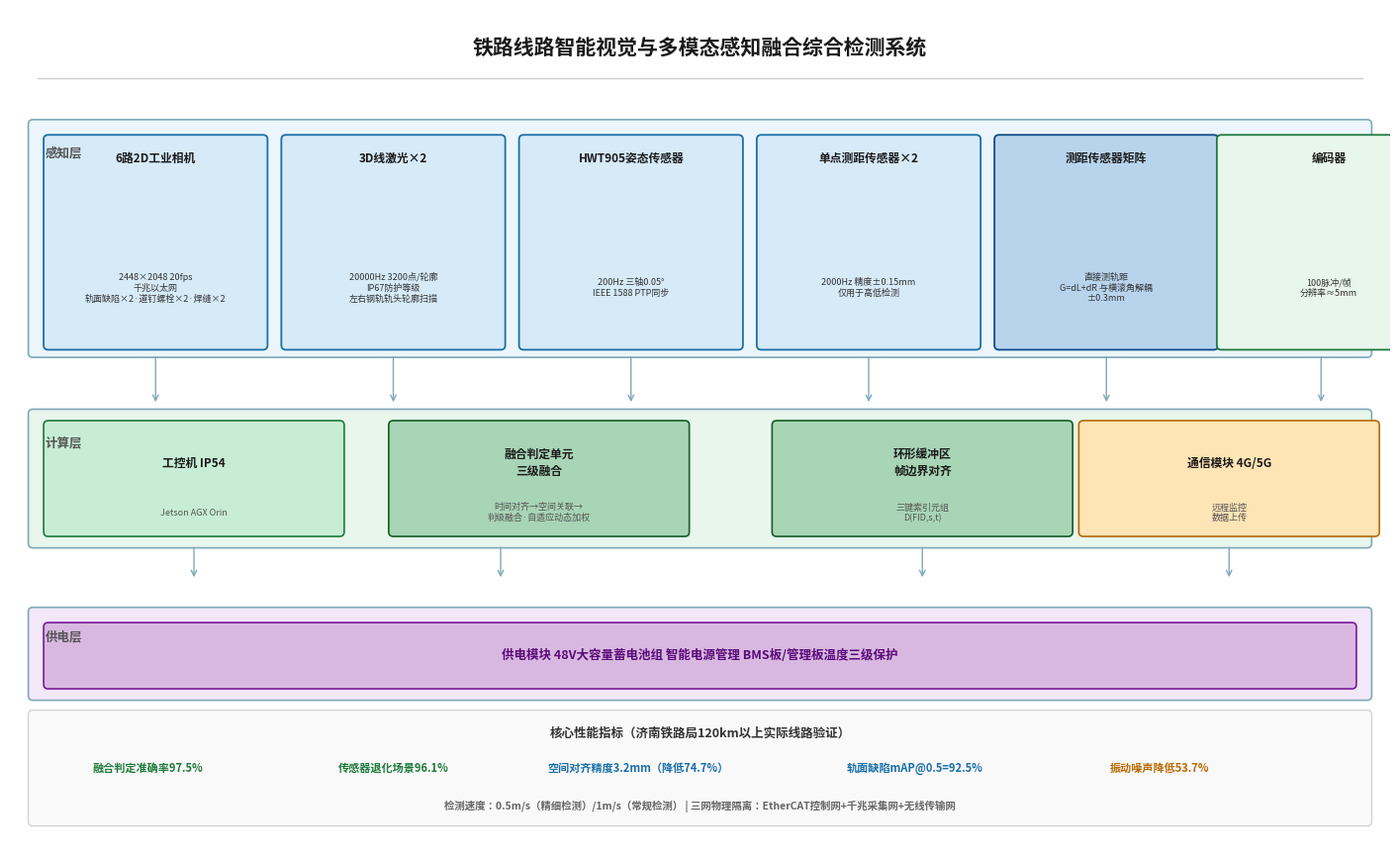

Reproduce this figure in Python. (Note: this script raises an exception after producing the figure.)
#!/usr/bin/env python3
import matplotlib
matplotlib.use('Agg')
import matplotlib.pyplot as plt
from matplotlib.patches import FancyBboxPatch, Rectangle
plt.rcParams['font.sans-serif'] = ['Noto Sans CJK JP']
plt.rcParams['axes.unicode_minus'] = False

OUT = '/root/.openclaw/media/tool-image-generation/'

def save(fig, name):
    fig.savefig(f'{OUT}{name}', dpi=180, bbox_inches='tight', facecolor='white', pad_inches=0.25)
    plt.close(fig)
    print(f'Saved: {name}')

def box(ax, x, y, w, h, fc, ec, lw=1.5, r=0.06):
    ax.add_patch(FancyBboxPatch((x,y),w,h,boxstyle=f'round,pad={r}',facecolor=fc,edgecolor=ec,lw=lw))

def L(ax, x, y, t, fs=9, fw='bold', c='#1a1a1a', ha='center', va='center'):
    ax.text(x, y, t, ha=ha, va=va, fontsize=fs, fontweight=fw, color=c, linespacing=1.4)

def S(ax, x, y, t, fs=7, c='#555', ha='center', va='center'):
    ax.text(x, y, t, ha=ha, va=va, fontsize=fs, color=c, linespacing=1.25)

def arr(ax, x1,y1,x2,y2, c='#555', lw=1.2):
    ax.annotate('',xy=(x2,y2),xytext=(x1,y1),arrowprops=dict(arrowstyle='->',color=c,lw=lw,shrinkA=3,shrinkB=3))

def fig1():
    fig,ax=plt.subplots(figsize=(18,11)); ax.set_xlim(0,18); ax.set_ylim(0,11); ax.axis('off'); fig.patch.set_facecolor('white')
    L(ax,9,10.5,'铁路线路智能视觉与多模态感知融合综合检测系统',fs=15); ax.axhline(10.1,xmin=.02,xmax=.98,c='#ccc',lw=1)
    box(ax,0.3,6.5,17.4,3.0,'#EBF5FB','#7FA9B8',1.2); L(ax,0.7,9.2,'感知层',fs=9,fw='bold',c='#555',va='top')
    items=[
        ('6路2D工业相机','2448×2048 20fps\n千兆以太网\n轨面缺陷×2·道钉螺栓×2·焊缝×2',0.5,'#D6EAF8','#1A6FA8'),
        ('3D线激光×2','20000Hz 3200点/轮廓\nIP67防护等级\n左右钢轨轨头轮廓扫描',3.6,'#D6EAF8','#1A6FA8'),
        ('HWT905姿态传感器','200Hz 三轴0.05°\nIEEE 1588 PTP同步',6.7,'#D6EAF8','#1A6FA8'),
        ('单点测距传感器×2','2000Hz 精度±0.15mm\n仅用于高低检测',9.8,'#D6EAF8','#1A6FA8'),
        ('测距传感器矩阵','直接测轨距\nG=dL+dR 与横滚角解耦\n±0.3mm',12.9,'#B8D4ED','#0D4A8A'),
        ('编码器','100脉冲/帧\n分辨率≈5mm',15.8,'#E8F6EC','#1E7A3C'),
    ]
    for nm,dt,x,fc,ec in items:
        box(ax,x,6.6,2.8,2.7,fc,ec,1.3); L(ax,x+1.4,9.05,nm,fs=8.5); S(ax,x+1.4,7.35,dt,fs=6.5,c='#333')
    for xb in [1.9,5.0,8.1,11.2,14.3,17.1]: arr(ax,xb,6.5,xb,5.8,'#7FA9B8',1)
    box(ax,0.3,4.0,17.4,1.7,'#E8F6EC','#7FA9B8',1.2); L(ax,0.7,5.4,'计算层',fs=9,fw='bold',c='#555',va='top')
    calcs=[
        ('工控机 IP54','Jetson AGX Orin',0.5,'#C8EDD5','#1E7A3C'),
        ('融合判定单元\n三级融合','时间对齐→空间关联→\n判级融合·自适应动态加权',5.0,'#A8D5B5','#155C28'),
        ('环形缓冲区\n帧边界对齐','三键索引元组\nD(FID,s,t)',10.0,'#A8D5B5','#155C28'),
        ('通信模块 4G/5G','远程监控\n数据上传',14.0,'#FFE4B5','#B86A00'),
    ]
    for nm,dt,x,fc,ec in calcs:
        box(ax,x,4.15,3.8,1.4,fc,ec,1.2); L(ax,x+1.9,5.05,nm,fs=8.5); S(ax,x+1.9,4.4,dt,fs=6.5,c='#555')
    for xb in [2.4,6.4,11.9,15.9]: arr(ax,xb,4.0,xb,3.5,'#7FA9B8',1)
    box(ax,0.3,2.0,17.4,1.1,'#F3E8F8','#7FA9B8',1.2); L(ax,0.7,2.85,'供电层',fs=9,fw='bold',c='#555',va='top')
    box(ax,0.5,2.15,17.0,0.75,'#D8B8E0','#7A1A9A',1.2)
    L(ax,9,2.53,'供电模块 48V大容量蓄电池组 智能电源管理 BMS板/管理板温度三级保护',fs=9,fw='bold',c='#5A0A7A')
    box(ax,0.3,0.35,17.4,1.4,'#F9F9F9','#CCC',0.8)
    L(ax,9,1.5,'核心性能指标（济南铁路局120km以上实际线路验证）',fs=9,fw='bold',c='#333')
    L(ax,1.8,1.05,'融合判定准确率97.5%',fs=8,c='#1E7A3C'); L(ax,5.0,1.05,'传感器退化场景96.1%',fs=8,c='#1E7A3C')
    L(ax,8.2,1.05,'空间对齐精度3.2mm（降低74.7%）',fs=8,c='#1A6FA8'); L(ax,11.8,1.05,'轨面缺陷mAP@0.5=92.5%',fs=8,c='#1A6FA8')
    L(ax,15.0,1.05,'振动噪声降低53.7%',fs=8,c='#B86A00')
    L(ax,9,0.55,'检测速度：0.5m/s（精细检测）/1m/s（常规检测） | 三网物理隔离：EtherCAT控制网+千兆采集网+无线传输网',fs=7.5,c='#666')
    save(fig,'fig1_final_v2.png')

def fig2():
    fig,ax=plt.subplots(figsize=(16,10)); ax.set_xlim(0,16); ax.set_ylim(0,10); ax.axis('off'); fig.patch.set_facecolor('white')
    L(ax,8,9.6,'三键索引时空对齐机制示意图',fs=14); ax.axhline(9.2,xmin=.02,xmax=.98,c='#ccc',lw=1)
    ins=[('编码器','100脉冲/帧\n生成帧编号FIDk\n分辨率≈5mm/帧',0.4,'#D6EAF8','#1A6FA8'),
         ('PTP时钟同步\nIEEE 1588','UTC时间戳\n精度优于1μs\n跨传感器时间统一',5.7,'#E8F6EC','#1E7A3C'),
         ('里程标定\n（标准轨段）','消除轮径磨损误差\n消除打滑引入误差\n帧号→里程映射',11.0,'#FFF3E0','#B86A00')]
    for nm,dt,x,fc,ec in ins:
        box(ax,x,6.3,4.3,3.0,fc,ec,1.5); L(ax,x+2.15,9.1,nm,fs=10); S(ax,x+2.15,7.35,dt,fs=7.5,c='#333')
    for xb in [2.5,7.85,13.15]: arr(ax,xb,6.3,xb,5.2,'#888',1.5)
    box(ax,3.0,1.8,10.0,3.1,'#FFF3E0','#B86A00',2.5,0.12)
    L(ax,8,4.45,'三键索引元组  D(FIDk, sk, tk)',fs=13,fw='bold',c='#B86A00')
    L(ax,8,3.65,'帧编号 FIDk  ·  里程坐标 sk  ·  UTC时间戳 tk',fs=10,c='#555')
    L(ax,8,2.9,'帧边界精确对齐 → 多传感器硬件级时空统一',fs=9,c='#777')
    arr(ax,8,1.8,8,1.0,'#B86A00',2)
    ax.annotate('',xy=(1.5,1.0),xytext=(5.0,1.8),arrowprops=dict(arrowstyle='->',color='#B86A00',lw=1,linestyle='dashed'))
    ax.annotate('',xy=(14.5,1.0),xytext=(11.0,1.8),arrowprops=dict(arrowstyle='->',color='#B86A00',lw=1,linestyle='dashed'))
    outs=[('2D工业相机×6','20fps帧触发曝光',0.4,0.15,'#C8EDD5','#1E7A3C'),
          ('3D线激光×2','20000Hz帧中心采样',3.55,0.15,'#C8EDD5','#1E7A3C'),
          ('HWT905','200Hz帧边界对齐',6.7,0.15,'#B8D4ED','#0D4A8A'),
          ('单点测距×2','2000Hz最近值采样',9.85,0.15,'#B8D4ED','#0D4A8A'),
          ('测距矩阵','约1000Hz帧边界同步',13.0,0.15,'#D8B8E0','#7A1A9A')]
    for nm,dt,x,y,fc,ec in outs:
        box(ax,x,y,2.6,0.85,fc,ec,1.2); L(ax,x+1.3,y+0.65,nm,fs=8); S(ax,x+1.3,y+0.15,dt,fs=6.5,c='#555')
    L(ax,8,-0.3,'8种传感器数据帧边界精确对齐 · 空间对齐精度亚毫米级（平均偏差3.2mm，降低74.7%）· 济南铁路局120km以上验证',fs=8.5,c='#666')
    save(fig,'fig2_final_v2.png')

def fig3():
    fig,ax=plt.subplots(figsize=(16,11)); ax.set_xlim(0,16); ax.set_ylim(0,11); ax.axis('off'); fig.patch.set_facecolor('white')
    L(ax,8,10.5,'自适应动态加权几何平均融合算法流程图',fs=14); ax.axhline(10.1,xmin=.02,xmax=.98,c='#ccc',lw=1)
    ins=[('维度置信度C₁(t)','轨面缺陷视觉检测',0.4,8.5,3.0,'#D6EAF8','#1A6FA8'),
         ('维度置信度C₂(t)','几何参数检测',5.7,8.5,3.0,'#E8F6EC','#1E7A3C'),
         ('维度置信度C₃(t)','钢轨廓形/波磨检测',11.0,8.5,3.0,'#F3E8F8','#7A1A9A')]
    for nm,dt,x,y,w,fc,ec in ins:
        box(ax,x,y,w,1.4,fc,ec,1.5); L(ax,x+w/2,y+1.1,nm,fs=10); S(ax,x+w/2,y+0.25,dt,fs=7.5,c='#555')
    for xb in [1.9,7.2,12.5]: arr(ax,xb,8.5,xb,7.5,'#888',1.5)
    box(ax,0.4,6.3,15.2,0.8,'#FFF8E0','#B8860A',1.3)
    L(ax,8,6.7,'滑动标准差计算  σ₁(t)  σ₂(t)  σ₃(t)',fs=10,fw='bold',c='#333')
    arr(ax,8,6.3,8,5.5,'#888',1.5)
    box(ax,0.4,4.5,15.2,0.8,'#FFF8E0','#B8860A',1.3)
    L(ax,8,4.9,'可靠性因子  rd(t)=Cd(t)/σd(t)  →  归一化权重  wd(t)=rd(t)/Σrd(t)  且  w₁+w₂+w₃=1',fs=9.5,fw='bold',c='#333')
    for xb in [1.9,7.2,12.5]: ax.annotate('',xy=(xb,4.5),xytext=(xb,5.5),arrowprops=dict(arrowstyle='->',color='#AAA',lw=.8))
    arr(ax,8,4.5,8,3.5,'#B86A00',2)
    box(ax,3.0,2.5,10.0,0.95,'#FFE066','#B86A00',2.5,0.1)
    L(ax,8,3.0,'加权几何平均融合  Cfuse = ∏Cd(t)^wd(t)',fs=12,fw='bold',c='#B86A00')
    L(ax,8,2.6,'几何平均乘积特性：任一维度异常 → 融合置信度显著降低，防止误判传播',fs=8,c='#555')
    arr(ax,8,2.5,8,1.8,'#B86A00',2)
    outs=[('Cfuse < 0.5','检测结果丢弃',0.4,0.3,4.0,'#FFCDD2','#A82020'),
          ('0.5 ≤ Cfuse < 0.7','进入人工复核队列',5.7,0.3,4.0,'#FFF8E0','#B8860A'),
          ('Cfuse ≥ 0.7','最终判定输出',11.0,0.3,4.0,'#C8EDD5','#1E7A3C')]
    for nm,dt,x,y,w,fc,ec in outs:
        arr(ax,8,1.8,x+w/2,1.8,'#888',1); box(ax,x,y,w,1.3,fc,ec,1.5)
        L(ax,x+w/2,y+1.0,nm,fs=9); S(ax,x+w/2,y+0.25,dt,fs=8,c='#333')
    L(ax,8,-0.3,'融合判定准确率97.5% · 传感器退化场景下（20%噪声）仍保持96.1%（仅下降1.4个百分点）',fs=8.5,c='#666')
    save(fig,'fig3_final_v2.png')

def fig4():
    fig,ax=plt.subplots(figsize=(16,10)); ax.set_xlim(0,16); ax.set_ylim(0,10); ax.axis('off'); fig.patch.set_facecolor('white')
    L(ax,8,9.6,'快慢双速EKF融合架构图',fs=14); ax.axhline(9.2,xmin=.02,xmax=.98,c='#ccc',lw=1)
    # 快回路
    box(ax,0.3,4.0,5.7,5.0,'#D6EAF8','#1A6FA8',1.5); L(ax,3.15,8.75,'快回路（200Hz）',fs=11,fw='bold',c='#1A6FA8'); S(ax,3.15,8.35,'高频振动实时估计',fs=9,c='#555')
    box(ax,0.55,6.2,5.2,1.5,'#B8D4ED','#0D4A8A',1.2); L(ax,3.15,7.0,'HWT905姿态传感器',fs=10,fw='bold'); S(ax,3.15,6.5,'200Hz采样 三轴0.05° PTP同步',fs=8,c='#333')
    arr(ax,3.15,6.2,3.15,5.4,'#1A6FA8',2)
    box(ax,0.55,4.2,5.2,1.1,'#1A6FA8','#0A3A6A',1.2); L(ax,3.15,4.75,'快回路EKF状态估计',fs=9.5,fw='bold',c='white'); S(ax,3.15,4.35,'实时补偿车体振动 响应时间5ms',fs=8,c='#CCC')
    arr(ax,3.15,4.2,3.15,3.5,'#1A6FA8',2); box(ax,0.55,2.7,5.2,0.75,'#C8EDD5','#1E7A3C',1.5)
    L(ax,3.15,3.08,'车体振动补偿量 hveh → 中央融合',fs=9,fw='bold')
    # 中央
    box(ax,6.1,2.6,3.8,3.8,'#FFE066','#B86A00',2.5,0.1)
    L(ax,8,6.0,'中央融合单元',fs=11,fw='bold',c='#B86A00'); L(ax,8,5.35,'快慢双速\n解耦核心',fs=9,c='#555')
    L(ax,8,4.5,'频域完全解耦\n无混叠效应',fs=8.5,c='#777'); L(ax,8,3.55,'输出：高低\n不平顺结果',fs=8,c='#555')
    arr(ax,3.15,2.7,6.1,4.5,'#B86A00',1.5); arr(ax,9.9,4.5,12.45,2.7,'#B86A00',1.5)
    # 慢回路
    box(ax,10.0,4.0,5.7,5.0,'#E8F6EC','#1E7A3C',1.5); L(ax,12.85,8.75,'慢回路（10Hz）',fs=11,fw='bold',c='#1E7A3C'); S(ax,12.85,8.35,'轨道高程估计',fs=9,c='#555')
    box(ax,10.25,6.2,5.2,1.5,'#C8EDD5','#1E7A3C',1.2); L(ax,12.85,7.0,'单点测距传感器×2（主测）',fs=10,fw='bold'); S(ax,12.85,6.5,'2000Hz 精度±0.15mm 安装高度约180mm',fs=8,c='#333')
    arr(ax,12.85,6.2,12.85,5.4,'#1E7A3C',2)
    box(ax,10.25,4.2,5.2,1.1,'#1E7A3C','#0A5520',1.2); L(ax,12.85,4.75,'慢回路EKF状态估计',fs=9.5,fw='bold',c='white'); S(ax,12.85,4.35,'状态向量 xk=[htrack,hveh,vveh]',fs=8,c='#CCC')
    arr(ax,12.85,4.2,12.85,3.5,'#1E7A3C',2); box(ax,10.25,2.7,5.2,0.75,'#B8D4ED','#0D4A8A',1.5)
    L(ax,12.85,3.08,'轨道高程真值 htrack → 中央融合',fs=9,fw='bold')
    # 输出
    box(ax,4.8,0.5,6.4,1.0,'#A8D5B5','#155C28',2,0.1); L(ax,8,1.0,'高低不平顺测量结果  精度优于±0.5mm',fs=10,fw='bold')
    arr(ax,8,2.6,8,1.5,'#155C28',2)
    L(ax,8,0.15,'频率比20:1（快200Hz/慢10Hz） · 振动噪声降低53.7% · 轨道高程变化频带<1Hz · 车体振动频带0~20Hz',fs=8.5,c='#666')
    save(fig,'fig4_final_v2.png')

def fig5():
    fig,ax=plt.subplots(figsize=(18,10)); ax.set_xlim(0,18); ax.set_ylim(0,10); ax.axis('off'); fig.patch.set_facecolor('white')
    L(ax,9,9.6,'几何参数检测原理图（轨距/水平/高低）',fs=14); ax.axhline(9.2,xmin=.02,xmax=.98,c='#ccc',lw=1)
    panels=[{'title':'轨距检测','view':'俯视图','x':0.3,'fc':'#D6EAF8','ec':'#1A6FA8'},
           {'title':'水平检测','view':'侧视图','x':6.4,'fc':'#E8F6EC','ec':'#1E7A3C'},
           {'title':'高低检测','view':'侧视图','x':12.5,'fc':'#FFF3E0','ec':'#B86A00'}]
    for p in panels:
        x=p['x']; box(ax,x,0.5,5.8,8.5,p['fc'],p['ec'],1.5); L(ax,x+2.9,8.75,p['title'],fs=12,fw='bold',c=p['ec']); S(ax,x+2.9,8.25,p['view'],fs=9,c='#888')
        if p['title']=='轨距检测':
            ax.add_patch(Rectangle((x+0.3,6.0),0.6,1.4,facecolor='#795548',edgecolor='#4E342E',lw=2))
            ax.add_patch(Rectangle((x+4.9,6.0),0.6,1.4,facecolor='#795548',edgecolor='#4E342E',lw=2))
            ax.annotate('',xy=(x+0.9,7.5),xytext=(x+4.9,7.5),arrowprops=dict(arrowstyle='<->',color='#1A6FA8',lw=2))
            L(ax,x+2.9,7.7,'G',fs=12,fw='bold',c='#1A6FA8')
            S(ax,x+0.05,7.4,'dL',fs=8,va='top',c='#1A6FA8'); S(ax,x+5.7,7.4,'dR',fs=8,va='top',c='#1A6FA8')
            ax.add_patch(Rectangle((x+1.0,5.8),3.8,1.8,facecolor='#90A4AE',edgecolor='#546E7A',lw=2,zorder=3))
            L(ax,x+2.9,6.7,'检测小车',fs=9,c='#37474F')
            S(ax,x+2.9,4.5,'测距传感器矩阵\n直接测量左右轨内侧距',fs=8.5,c='#333')
            box(ax,x+0.2,3.0,5.4,0.85,'white',p['ec'],1.5); L(ax,x+2.9,3.43,'G = dL + dR',fs=11,fw='bold',c=p['ec'])
            S(ax,x+2.9,2.15,'与横滚角完全解耦\n精度优于±0.3mm\n采样率约1000Hz',fs=8,c='#555')
        elif p['title']=='水平检测':
            ax.plot([x+0.5,x+4.8], [6.2,6.2], color='#795548',lw=6,solid_capstyle='round')
            ax.plot([x+0.5,x+4.8], [5.0,5.0], color='#795548',lw=6,solid_capstyle='round')
            ax.plot([x+0.5,x+0.5],[6.2,5.0],color='#795548',lw=2,linestyle='--')
            ax.plot([x+4.8,x+4.8],[6.2,5.0],color='#795548',lw=2,linestyle='--')
            ax.annotate('',xy=(x+0.5,5.85),xytext=(x+0.5,6.2),arrowprops=dict(arrowstyle='<->',color='#1E7A3C',lw=1.8))
            S(ax,x+0.3,5.75,'Δh',fs=9,c='#1E7A3C')
            ax.add_patch(Rectangle((x+1.5,4.7),2.5,0.6,facecolor='#90A4AE',edgecolor='#546E7A',lw=2))
            L(ax,x+2.9,5.0,'HWT905',fs=9,c='#37474F')
            S(ax,x+2.9,3.8,'横滚角θr测量\n超高差计算',fs=8.5,c='#333')
            box(ax,x+0.2,3.0,5.4,0.85,'white',p['ec'],1.5); L(ax,x+2.9,3.43,'Δh = 1435 × sin(θr)',fs=11,fw='bold',c=p['ec'])
            S(ax,x+2.9,2.15,'标准轨距1435mm\n误差小于0.4mm\n采样率200Hz',fs=8,c='#555')
        else:
            ax.plot([x+0.5,x+4.8],[6.5,6.5],color='#795548',lw=6,solid_capstyle='round')
            ax.plot([x+0.5,x+2.0],[6.1,6.1],color='#795548',lw=6,solid_capstyle='round')
            ax.plot([x+2.0,x+2.0],[6.5,6.1],color='#795548',lw=2,linestyle='--')
            ax.annotate('',xy=(x+1.0,6.9),xytext=(x+1.0,6.1),arrowprops=dict(arrowstyle='<->',color='#B86A00',lw=1.8))
            L(ax,x+0.85,6.55,'z',fs=9,c='#B86A00')
            ax.add_patch(Rectangle((x+0.8,6.25),1.2,0.45,facecolor='#90A4AE',edgecolor='#546E7A',lw=2))
            L(ax,x+1.4,6.47,'传感器',fs=7,c='#37474F')
            S(ax,x+2.9,4.5,'单点测距（主测）\n+HWT905（辅助）\n快慢双速EKF融合',fs=8.5,c='#333')
            box(ax,x+0.2,3.0,5.4,0.85,'white',p['ec'],1.5); L(ax,x+2.9,3.43,'z = H - D',fs=11,fw='bold',c=p['ec'])
            S(ax,x+2.9,2.15,'快慢双速EKF融合\n精度优于±0.5mm\n三键索引与视觉关联',fs=8,c='#555')
    L(ax,9,0.15,'所有检测值均通过三键索引与视觉检测数据关联',fs=8.5,c='#666')
    save(fig,'fig5_final_v2.png')

fig1(); fig2(); fig3(); fig4(); fig5()
print("All 5 figures saved.")
